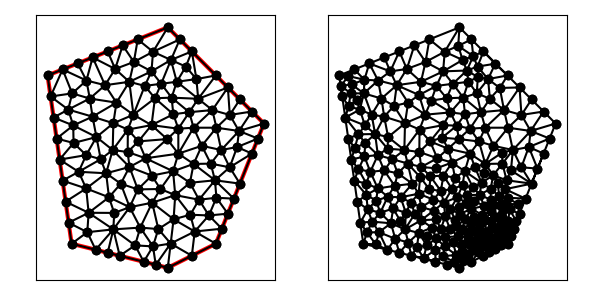

Source data for this figure (header and first rows):
1.200000000000000000e+01, 5.000000000000000000e+00, 1.400000000000000000e+01, 1.000000000000000000e+01, 1.000000000000000000e+01, 1.400000000000000000e+01, 5.000000000000000000e+00, 1.200000000000000000e+01, 6.000000000000000000e+00, 5.000000000000000000e+00, 1.000000000000000000e+01, 4.000000000000000000e+00, 8.639079298607388324e+00, 4.931317194429553297e+00, 7.735898819043518060e+00, 5.596758722352404902e+00, 8.000000000000000000e+00, 4.500000000000000000e+00, 8.124992705883634869e+00, 5.009358638927319696e+00, 0.000000000000000000e+00, 1.537277694905476166e-01
1.200000000000000000e+01, 5.000000000000000000e+00, 1.400000000000000000e+01, 1.000000000000000000e+01, 1.000000000000000000e+01, 1.400000000000000000e+01, 5.000000000000000000e+00, 1.200000000000000000e+01, 6.000000000000000000e+00, 5.000000000000000000e+00, 1.000000000000000000e+01, 4.000000000000000000e+00, 1.012083333333333357e+01, 5.008333333333332860e+00, 1.100000000000000000e+01, 4.500000000000000000e+00, 1.112083333333333357e+01, 5.508333333333332860e+00, 1.074722222222222179e+01, 5.005555555555555536e+00, 0.000000000000000000e+00, 5.781793294056745275e-02
1.200000000000000000e+01, 5.000000000000000000e+00, 1.400000000000000000e+01, 1.000000000000000000e+01, 1.000000000000000000e+01, 1.400000000000000000e+01, 5.000000000000000000e+00, 1.200000000000000000e+01, 6.000000000000000000e+00, 5.000000000000000000e+00, 1.000000000000000000e+01, 4.000000000000000000e+00, 5.625000000000000000e+00, 1.225000000000000000e+01, 5.000000000000000000e+00, 1.200000000000000000e+01, 5.125000000000000000e+00, 1.112500000000000000e+01, 5.250000000000000000e+00, 1.179166666666666607e+01, 1.000000000000000000e+00, 1.298623443996714810e-01
1.200000000000000000e+01, 5.000000000000000000e+00, 1.400000000000000000e+01, 1.000000000000000000e+01, 1.000000000000000000e+01, 1.400000000000000000e+01, 5.000000000000000000e+00, 1.200000000000000000e+01, 6.000000000000000000e+00, 5.000000000000000000e+00, 1.000000000000000000e+01, 4.000000000000000000e+00, 1.012083333333333357e+01, 5.008333333333332860e+00, 1.112083333333333357e+01, 5.508333333333332860e+00, 1.024166666666666714e+01, 6.016666666666666607e+00, 1.049444444444444535e+01, 5.511111111111110183e+00, 0.000000000000000000e+00, 5.781793294056745275e-02
1.200000000000000000e+01, 5.000000000000000000e+00, 1.400000000000000000e+01, 1.000000000000000000e+01, 1.000000000000000000e+01, 1.400000000000000000e+01, 5.000000000000000000e+00, 1.200000000000000000e+01, 6.000000000000000000e+00, 5.000000000000000000e+00, 1.000000000000000000e+01, 4.000000000000000000e+00, 1.200000000000000000e+01, 1.200000000000000000e+01, 1.126511522158892831e+01, 1.102842327635602793e+01, 1.250000000000000000e+01, 1.150000000000000000e+01, 1.192170507386297551e+01, 1.150947442545201049e+01, 1.000000000000000000e+00, 5.000000000000000000e-01
1.200000000000000000e+01, 5.000000000000000000e+00, 1.400000000000000000e+01, 1.000000000000000000e+01, 1.000000000000000000e+01, 1.400000000000000000e+01, 5.000000000000000000e+00, 1.200000000000000000e+01, 6.000000000000000000e+00, 5.000000000000000000e+00, 1.000000000000000000e+01, 4.000000000000000000e+00, 1.000000000000000000e+01, 4.000000000000000000e+00, 1.012083333333333357e+01, 5.008333333333332860e+00, 9.500000000000000000e+00, 4.125000000000000000e+00, 9.873611111111111782e+00, 4.377777777777777324e+00, 0.000000000000000000e+00, 9.853980260653966150e-02
1.200000000000000000e+01, 5.000000000000000000e+00, 1.400000000000000000e+01, 1.000000000000000000e+01, 1.000000000000000000e+01, 1.400000000000000000e+01, 5.000000000000000000e+00, 1.200000000000000000e+01, 6.000000000000000000e+00, 5.000000000000000000e+00, 1.000000000000000000e+01, 4.000000000000000000e+00, 7.435738933408446272e+00, 7.930805330835671185e+00, 7.210337990350350168e+00, 8.516372429002258215e+00, 6.292044388496083940e+00, 7.992616821716010733e+00, 6.979373770751625905e+00, 8.146598193851312786e+00, 0.000000000000000000e+00, 2.938370875159674322e-01
1.200000000000000000e+01, 5.000000000000000000e+00, 1.400000000000000000e+01, 1.000000000000000000e+01, 1.000000000000000000e+01, 1.400000000000000000e+01, 5.000000000000000000e+00, 1.200000000000000000e+01, 6.000000000000000000e+00, 5.000000000000000000e+00, 1.000000000000000000e+01, 4.000000000000000000e+00, 7.500000000000000000e+00, 4.625000000000000000e+00, 8.000000000000000000e+00, 4.500000000000000000e+00, 7.735898819043518060e+00, 5.596758722352404902e+00, 7.745299606347839649e+00, 4.907252907450801338e+00, 0.000000000000000000e+00, 1.725592440294484997e-01
1.200000000000000000e+01, 5.000000000000000000e+00, 1.400000000000000000e+01, 1.000000000000000000e+01, 1.000000000000000000e+01, 1.400000000000000000e+01, 5.000000000000000000e+00, 1.200000000000000000e+01, 6.000000000000000000e+00, 5.000000000000000000e+00, 1.000000000000000000e+01, 4.000000000000000000e+00, 1.112083333333333357e+01, 5.508333333333332860e+00, 1.093771868995829522e+01, 6.206064701485246360e+00, 1.024166666666666714e+01, 6.016666666666666607e+00, 1.076673956331943316e+01, 5.910354900495081942e+00, 0.000000000000000000e+00, 5.781793294056745275e-02
1.200000000000000000e+01, 5.000000000000000000e+00, 1.400000000000000000e+01, 1.000000000000000000e+01, 1.000000000000000000e+01, 1.400000000000000000e+01, 5.000000000000000000e+00, 1.200000000000000000e+01, 6.000000000000000000e+00, 5.000000000000000000e+00, 1.000000000000000000e+01, 4.000000000000000000e+00, 7.864791913797454015e+00, 1.086891473264631713e+01, 8.399903276398783092e+00, 1.173549010993145458e+01, 7.391203610397114154e+00, 1.159469934776982925e+01, 7.885299600197782866e+00, 1.139970139678253247e+01, 0.000000000000000000e+00, 4.192812217145511777e-01
1.200000000000000000e+01, 5.000000000000000000e+00, 1.400000000000000000e+01, 1.000000000000000000e+01, 1.000000000000000000e+01, 1.400000000000000000e+01, 5.000000000000000000e+00, 1.200000000000000000e+01, 6.000000000000000000e+00, 5.000000000000000000e+00, 1.000000000000000000e+01, 4.000000000000000000e+00, 1.112083333333333357e+01, 5.508333333333332860e+00, 1.170941390370821722e+01, 6.176501718392509943e+00, 1.093771868995829522e+01, 6.206064701485246360e+00, 1.125598864233328378e+01, 5.963633251070362462e+00, 0.000000000000000000e+00, 5.781793294056745275e-02
1.200000000000000000e+01, 5.000000000000000000e+00, 1.400000000000000000e+01, 1.000000000000000000e+01, 1.000000000000000000e+01, 1.400000000000000000e+01, 5.000000000000000000e+00, 1.200000000000000000e+01, 6.000000000000000000e+00, 5.000000000000000000e+00, 1.000000000000000000e+01, 4.000000000000000000e+00, 8.639079298607388324e+00, 4.931317194429553297e+00, 8.000000000000000000e+00, 4.500000000000000000e+00, 9.000000000000000000e+00, 4.250000000000000000e+00, 8.546359766202462183e+00, 4.560439064809851395e+00, 0.000000000000000000e+00, 1.537277694905476166e-01
1.200000000000000000e+01, 5.000000000000000000e+00, 1.400000000000000000e+01, 1.000000000000000000e+01, 1.000000000000000000e+01, 1.400000000000000000e+01, 5.000000000000000000e+00, 1.200000000000000000e+01, 6.000000000000000000e+00, 5.000000000000000000e+00, 1.000000000000000000e+01, 4.000000000000000000e+00, 1.100000000000000000e+01, 4.500000000000000000e+00, 1.200000000000000000e+01, 5.000000000000000000e+00, 1.112083333333333357e+01, 5.508333333333332860e+00, 1.137361111111111178e+01, 5.002777777777777324e+00, 1.000000000000000000e+00, 5.781793294056745275e-02
1.200000000000000000e+01, 5.000000000000000000e+00, 1.400000000000000000e+01, 1.000000000000000000e+01, 1.000000000000000000e+01, 1.400000000000000000e+01, 5.000000000000000000e+00, 1.200000000000000000e+01, 6.000000000000000000e+00, 5.000000000000000000e+00, 1.000000000000000000e+01, 4.000000000000000000e+00, 1.000000000000000000e+01, 4.000000000000000000e+00, 1.100000000000000000e+01, 4.500000000000000000e+00, 1.012083333333333357e+01, 5.008333333333332860e+00, 1.037361111111111178e+01, 4.502777777777777324e+00, 0.000000000000000000e+00, 6.136261143714343697e-02
1.200000000000000000e+01, 5.000000000000000000e+00, 1.400000000000000000e+01, 1.000000000000000000e+01, 1.000000000000000000e+01, 1.400000000000000000e+01, 5.000000000000000000e+00, 1.200000000000000000e+01, 6.000000000000000000e+00, 5.000000000000000000e+00, 1.000000000000000000e+01, 4.000000000000000000e+00, 1.178823380010141797e+01, 8.331351172212091427e+00, 1.196305864007844022e+01, 7.638801233092192611e+00, 1.257470616124912688e+01, 8.178900045395160134e+00, 1.210866620047632836e+01, 8.049684150233147761e+00, 0.000000000000000000e+00, 2.403966519547459380e-01
1.200000000000000000e+01, 5.000000000000000000e+00, 1.400000000000000000e+01, 1.000000000000000000e+01, 1.000000000000000000e+01, 1.400000000000000000e+01, 5.000000000000000000e+00, 1.200000000000000000e+01, 6.000000000000000000e+00, 5.000000000000000000e+00, 1.000000000000000000e+01, 4.000000000000000000e+00, 1.196305864007844022e+01, 7.638801233092192611e+00, 1.275000000000000000e+01, 6.875000000000000000e+00, 1.300000000000000000e+01, 7.500000000000000000e+00, 1.257101954669281518e+01, 7.337933744364064204e+00, 1.000000000000000000e+00, 5.000000000000000000e-01
1.200000000000000000e+01, 5.000000000000000000e+00, 1.400000000000000000e+01, 1.000000000000000000e+01, 1.000000000000000000e+01, 1.400000000000000000e+01, 5.000000000000000000e+00, 1.200000000000000000e+01, 6.000000000000000000e+00, 5.000000000000000000e+00, 1.000000000000000000e+01, 4.000000000000000000e+00, 8.639079298607388324e+00, 4.931317194429553297e+00, 9.384118926925289372e+00, 4.889738600680019864e+00, 8.855263011255990691e+00, 5.671399267246183484e+00, 8.959487078929555537e+00, 5.164151687451918882e+00, 0.000000000000000000e+00, 1.252887968981125921e-01
1.200000000000000000e+01, 5.000000000000000000e+00, 1.400000000000000000e+01, 1.000000000000000000e+01, 1.000000000000000000e+01, 1.400000000000000000e+01, 5.000000000000000000e+00, 1.200000000000000000e+01, 6.000000000000000000e+00, 5.000000000000000000e+00, 1.000000000000000000e+01, 4.000000000000000000e+00, 1.202255916548893033e+01, 6.912812500150902650e+00, 1.250000000000000000e+01, 6.250000000000000000e+00, 1.275000000000000000e+01, 6.875000000000000000e+00, 1.242418638849630952e+01, 6.679270833383633921e+00, 1.000000000000000000e+00, 1.668721971968215867e-01
1.200000000000000000e+01, 5.000000000000000000e+00, 1.400000000000000000e+01, 1.000000000000000000e+01, 1.000000000000000000e+01, 1.400000000000000000e+01, 5.000000000000000000e+00, 1.200000000000000000e+01, 6.000000000000000000e+00, 5.000000000000000000e+00, 1.000000000000000000e+01, 4.000000000000000000e+00, 1.012083333333333357e+01, 5.008333333333332860e+00, 9.606726252236800434e+00, 5.610087229623328398e+00, 9.384118926925289372e+00, 4.889738600680019864e+00, 9.703892837498473867e+00, 5.169386387878893707e+00, 0.000000000000000000e+00, 9.853980260653966150e-02
1.200000000000000000e+01, 5.000000000000000000e+00, 1.400000000000000000e+01, 1.000000000000000000e+01, 1.000000000000000000e+01, 1.400000000000000000e+01, 5.000000000000000000e+00, 1.200000000000000000e+01, 6.000000000000000000e+00, 5.000000000000000000e+00, 1.000000000000000000e+01, 4.000000000000000000e+00, 1.024166666666666714e+01, 6.016666666666666607e+00, 1.030926424019898668e+01, 7.022344913253980359e+00, 9.351857145302794549e+00, 6.707178572651396387e+00, 9.967596017389482199e+00, 6.582063384190681710e+00, 0.000000000000000000e+00, 1.048854363089529035e-01
1.200000000000000000e+01, 5.000000000000000000e+00, 1.400000000000000000e+01, 1.000000000000000000e+01, 1.000000000000000000e+01, 1.400000000000000000e+01, 5.000000000000000000e+00, 1.200000000000000000e+01, 6.000000000000000000e+00, 5.000000000000000000e+00, 1.000000000000000000e+01, 4.000000000000000000e+00, 9.351857145302794549e+00, 6.707178572651396387e+00, 9.606726252236800434e+00, 5.610087229623328398e+00, 1.024166666666666714e+01, 6.016666666666666607e+00, 9.733416688068754041e+00, 6.111310822980463797e+00, 0.000000000000000000e+00, 1.048854363089529035e-01
1.200000000000000000e+01, 5.000000000000000000e+00, 1.400000000000000000e+01, 1.000000000000000000e+01, 1.000000000000000000e+01, 1.400000000000000000e+01, 5.000000000000000000e+00, 1.200000000000000000e+01, 6.000000000000000000e+00, 5.000000000000000000e+00, 1.000000000000000000e+01, 4.000000000000000000e+00, 1.112083333333333357e+01, 5.508333333333332860e+00, 1.200000000000000000e+01, 5.000000000000000000e+00, 1.225000000000000000e+01, 5.625000000000000000e+00, 1.179027777777777963e+01, 5.377777777777777324e+00, 1.000000000000000000e+00, 5.781793294056745275e-02
1.200000000000000000e+01, 5.000000000000000000e+00, 1.400000000000000000e+01, 1.000000000000000000e+01, 1.000000000000000000e+01, 1.400000000000000000e+01, 5.000000000000000000e+00, 1.200000000000000000e+01, 6.000000000000000000e+00, 5.000000000000000000e+00, 1.000000000000000000e+01, 4.000000000000000000e+00, 9.384118926925289372e+00, 4.889738600680019864e+00, 9.500000000000000000e+00, 4.125000000000000000e+00, 1.012083333333333357e+01, 5.008333333333332860e+00, 9.668317420086207648e+00, 4.674357311337783649e+00, 0.000000000000000000e+00, 9.853980260653966150e-02
1.200000000000000000e+01, 5.000000000000000000e+00, 1.400000000000000000e+01, 1.000000000000000000e+01, 1.000000000000000000e+01, 1.400000000000000000e+01, 5.000000000000000000e+00, 1.200000000000000000e+01, 6.000000000000000000e+00, 5.000000000000000000e+00, 1.000000000000000000e+01, 4.000000000000000000e+00, 7.000000000000000000e+00, 4.750000000000000000e+00, 6.651308311484446456e+00, 5.480233245937786712e+00, 6.000000000000000000e+00, 5.000000000000000000e+00, 6.550436103828148227e+00, 5.076744415312595571e+00, 0.000000000000000000e+00, 2.073692224723845678e-01
1.200000000000000000e+01, 5.000000000000000000e+00, 1.400000000000000000e+01, 1.000000000000000000e+01, 1.000000000000000000e+01, 1.400000000000000000e+01, 5.000000000000000000e+00, 1.200000000000000000e+01, 6.000000000000000000e+00, 5.000000000000000000e+00, 1.000000000000000000e+01, 4.000000000000000000e+00, 1.170941390370821722e+01, 6.176501718392509943e+00, 1.112083333333333357e+01, 5.508333333333332860e+00, 1.225000000000000000e+01, 5.625000000000000000e+00, 1.169341574568051634e+01, 5.769945017241947305e+00, 1.000000000000000000e+00, 5.781793294056745275e-02
1.200000000000000000e+01, 5.000000000000000000e+00, 1.400000000000000000e+01, 1.000000000000000000e+01, 1.000000000000000000e+01, 1.400000000000000000e+01, 5.000000000000000000e+00, 1.200000000000000000e+01, 6.000000000000000000e+00, 5.000000000000000000e+00, 1.000000000000000000e+01, 4.000000000000000000e+00, 1.030926424019898668e+01, 7.022344913253980359e+00, 1.093771868995829522e+01, 6.206064701485246360e+00, 1.129879608245659028e+01, 6.830551011461806432e+00, 1.084859300420462347e+01, 6.686320208733678605e+00, 0.000000000000000000e+00, 8.999594480639151739e-02
1.200000000000000000e+01, 5.000000000000000000e+00, 1.400000000000000000e+01, 1.000000000000000000e+01, 1.000000000000000000e+01, 1.400000000000000000e+01, 5.000000000000000000e+00, 1.200000000000000000e+01, 6.000000000000000000e+00, 5.000000000000000000e+00, 1.000000000000000000e+01, 4.000000000000000000e+00, 1.250000000000000000e+01, 6.250000000000000000e+00, 1.170941390370821722e+01, 6.176501718392509943e+00, 1.225000000000000000e+01, 5.625000000000000000e+00, 1.215313796790273848e+01, 6.017167239464169093e+00, 1.000000000000000000e+00, 8.440509581725666455e-02
1.200000000000000000e+01, 5.000000000000000000e+00, 1.400000000000000000e+01, 1.000000000000000000e+01, 1.000000000000000000e+01, 1.400000000000000000e+01, 5.000000000000000000e+00, 1.200000000000000000e+01, 6.000000000000000000e+00, 5.000000000000000000e+00, 1.000000000000000000e+01, 4.000000000000000000e+00, 1.129879608245659028e+01, 6.830551011461806432e+00, 1.093771868995829522e+01, 6.206064701485246360e+00, 1.170941390370821722e+01, 6.176501718392509943e+00, 1.131530955870770150e+01, 6.404372477113187578e+00, 0.000000000000000000e+00, 8.440509581725666455e-02
1.200000000000000000e+01, 5.000000000000000000e+00, 1.400000000000000000e+01, 1.000000000000000000e+01, 1.000000000000000000e+01, 1.400000000000000000e+01, 5.000000000000000000e+00, 1.200000000000000000e+01, 6.000000000000000000e+00, 5.000000000000000000e+00, 1.000000000000000000e+01, 4.000000000000000000e+00, 9.384118926925289372e+00, 4.889738600680019864e+00, 8.639079298607388324e+00, 4.931317194429553297e+00, 9.000000000000000000e+00, 4.250000000000000000e+00, 9.007732741844225899e+00, 4.690351931703190758e+00, 0.000000000000000000e+00, 1.252887968981125921e-01
1.200000000000000000e+01, 5.000000000000000000e+00, 1.400000000000000000e+01, 1.000000000000000000e+01, 1.000000000000000000e+01, 1.400000000000000000e+01, 5.000000000000000000e+00, 1.200000000000000000e+01, 6.000000000000000000e+00, 5.000000000000000000e+00, 1.000000000000000000e+01, 4.000000000000000000e+00, 8.639079298607388324e+00, 4.931317194429553297e+00, 8.855263011255990691e+00, 5.671399267246183484e+00, 7.735898819043518060e+00, 5.596758722352404902e+00, 8.410080376302298433e+00, 5.399825061342713894e+00, 0.000000000000000000e+00, 1.537277694905476166e-01
1.200000000000000000e+01, 5.000000000000000000e+00, 1.400000000000000000e+01, 1.000000000000000000e+01, 1.000000000000000000e+01, 1.400000000000000000e+01, 5.000000000000000000e+00, 1.200000000000000000e+01, 6.000000000000000000e+00, 5.000000000000000000e+00, 1.000000000000000000e+01, 4.000000000000000000e+00, 9.500000000000000000e+00, 4.125000000000000000e+00, 9.384118926925289372e+00, 4.889738600680019864e+00, 9.000000000000000000e+00, 4.250000000000000000e+00, 9.294706308975095865e+00, 4.421579533560006325e+00, 0.000000000000000000e+00, 1.252887968981125921e-01
1.200000000000000000e+01, 5.000000000000000000e+00, 1.400000000000000000e+01, 1.000000000000000000e+01, 1.000000000000000000e+01, 1.400000000000000000e+01, 5.000000000000000000e+00, 1.200000000000000000e+01, 6.000000000000000000e+00, 5.000000000000000000e+00, 1.000000000000000000e+01, 4.000000000000000000e+00, 1.012083333333333357e+01, 5.008333333333332860e+00, 1.024166666666666714e+01, 6.016666666666666607e+00, 9.606726252236800434e+00, 5.610087229623328398e+00, 9.989742084078933715e+00, 5.545029076541108992e+00, 0.000000000000000000e+00, 9.853980260653966150e-02
1.200000000000000000e+01, 5.000000000000000000e+00, 1.400000000000000000e+01, 1.000000000000000000e+01, 1.000000000000000000e+01, 1.400000000000000000e+01, 5.000000000000000000e+00, 1.200000000000000000e+01, 6.000000000000000000e+00, 5.000000000000000000e+00, 1.000000000000000000e+01, 4.000000000000000000e+00, 1.030926424019898668e+01, 7.022344913253980359e+00, 1.024166666666666714e+01, 6.016666666666666607e+00, 1.093771868995829522e+01, 6.206064701485246360e+00, 1.049621653227464968e+01, 6.415025427135297775e+00, 0.000000000000000000e+00, 8.999594480639151739e-02
1.200000000000000000e+01, 5.000000000000000000e+00, 1.400000000000000000e+01, 1.000000000000000000e+01, 1.000000000000000000e+01, 1.400000000000000000e+01, 5.000000000000000000e+00, 1.200000000000000000e+01, 6.000000000000000000e+00, 5.000000000000000000e+00, 1.000000000000000000e+01, 4.000000000000000000e+00, 8.855263011255990691e+00, 5.671399267246183484e+00, 9.384118926925289372e+00, 4.889738600680019864e+00, 9.606726252236800434e+00, 5.610087229623328398e+00, 9.282036063472693499e+00, 5.390408365849843619e+00, 0.000000000000000000e+00, 1.207630609019932355e-01
1.200000000000000000e+01, 5.000000000000000000e+00, 1.400000000000000000e+01, 1.000000000000000000e+01, 1.000000000000000000e+01, 1.400000000000000000e+01, 5.000000000000000000e+00, 1.200000000000000000e+01, 6.000000000000000000e+00, 5.000000000000000000e+00, 1.000000000000000000e+01, 4.000000000000000000e+00, 6.605405594698761540e+00, 7.298430176583810436e+00, 5.750000000000000000e+00, 6.750000000000000000e+00, 6.707725763687851561e+00, 6.287477668773608919e+00, 6.354377119462204071e+00, 6.778635948452472526e+00, 0.000000000000000000e+00, 2.742807554065219700e-01
1.200000000000000000e+01, 5.000000000000000000e+00, 1.400000000000000000e+01, 1.000000000000000000e+01, 1.000000000000000000e+01, 1.400000000000000000e+01, 5.000000000000000000e+00, 1.200000000000000000e+01, 6.000000000000000000e+00, 5.000000000000000000e+00, 1.000000000000000000e+01, 4.000000000000000000e+00, 8.855263011255990691e+00, 5.671399267246183484e+00, 9.606726252236800434e+00, 5.610087229623328398e+00, 9.351857145302794549e+00, 6.707178572651396387e+00, 9.271282136265194040e+00, 5.996221689840303348e+00, 0.000000000000000000e+00, 1.207630609019932355e-01
1.200000000000000000e+01, 5.000000000000000000e+00, 1.400000000000000000e+01, 1.000000000000000000e+01, 1.000000000000000000e+01, 1.400000000000000000e+01, 5.000000000000000000e+00, 1.200000000000000000e+01, 6.000000000000000000e+00, 5.000000000000000000e+00, 1.000000000000000000e+01, 4.000000000000000000e+00, 1.030926424019898668e+01, 7.022344913253980359e+00, 1.129879608245659028e+01, 6.830551011461806432e+00, 1.092201420669301193e+01, 7.535168931462331798e+00, 1.084335817644952904e+01, 7.129354952059372863e+00, 0.000000000000000000e+00, 1.274720653346619881e-01
1.200000000000000000e+01, 5.000000000000000000e+00, 1.400000000000000000e+01, 1.000000000000000000e+01, 1.000000000000000000e+01, 1.400000000000000000e+01, 5.000000000000000000e+00, 1.200000000000000000e+01, 6.000000000000000000e+00, 5.000000000000000000e+00, 1.000000000000000000e+01, 4.000000000000000000e+00, 8.753701563152691989e+00, 7.260569401811169499e+00, 9.695168032364355426e+00, 7.276055326534933698e+00, 9.333333333333333925e+00, 7.833333333333333037e+00, 9.260734309616793780e+00, 7.456652687226479337e+00, 0.000000000000000000e+00, 1.724554439121318006e-01
1.200000000000000000e+01, 5.000000000000000000e+00, 1.400000000000000000e+01, 1.000000000000000000e+01, 1.000000000000000000e+01, 1.400000000000000000e+01, 5.000000000000000000e+00, 1.200000000000000000e+01, 6.000000000000000000e+00, 5.000000000000000000e+00, 1.000000000000000000e+01, 4.000000000000000000e+00, 9.351857145302794549e+00, 6.707178572651396387e+00, 1.030926424019898668e+01, 7.022344913253980359e+00, 9.695168032364355426e+00, 7.276055326534933698e+00, 9.785429805955379479e+00, 7.001859604146770444e+00, 0.000000000000000000e+00, 1.643545945590741408e-01
1.200000000000000000e+01, 5.000000000000000000e+00, 1.400000000000000000e+01, 1.000000000000000000e+01, 1.000000000000000000e+01, 1.400000000000000000e+01, 5.000000000000000000e+00, 1.200000000000000000e+01, 6.000000000000000000e+00, 5.000000000000000000e+00, 1.000000000000000000e+01, 4.000000000000000000e+00, 8.414964264809798422e+00, 6.519429365807968502e+00, 8.855263011255990691e+00, 5.671399267246183484e+00, 9.351857145302794549e+00, 6.707178572651396387e+00, 8.874028140456195146e+00, 6.299335735235183087e+00, 0.000000000000000000e+00, 1.698107687663343579e-01
1.200000000000000000e+01, 5.000000000000000000e+00, 1.400000000000000000e+01, 1.000000000000000000e+01, 1.000000000000000000e+01, 1.400000000000000000e+01, 5.000000000000000000e+00, 1.200000000000000000e+01, 6.000000000000000000e+00, 5.000000000000000000e+00, 1.000000000000000000e+01, 4.000000000000000000e+00, 1.030926424019898668e+01, 7.022344913253980359e+00, 1.092201420669301193e+01, 7.535168931462331798e+00, 1.022122178605920872e+01, 8.013723168741854863e+00, 1.048416674431707030e+01, 7.523745671152721748e+00, 0.000000000000000000e+00, 1.643545945590741408e-01
1.200000000000000000e+01, 5.000000000000000000e+00, 1.400000000000000000e+01, 1.000000000000000000e+01, 1.000000000000000000e+01, 1.400000000000000000e+01, 5.000000000000000000e+00, 1.200000000000000000e+01, 6.000000000000000000e+00, 5.000000000000000000e+00, 1.000000000000000000e+01, 4.000000000000000000e+00, 8.753701563152691989e+00, 7.260569401811169499e+00, 8.414964264809798422e+00, 6.519429365807968502e+00, 9.351857145302794549e+00, 6.707178572651396387e+00, 8.840174324421761654e+00, 6.829059113423511462e+00, 0.000000000000000000e+00, 1.992516171024229510e-01
1.200000000000000000e+01, 5.000000000000000000e+00, 1.400000000000000000e+01, 1.000000000000000000e+01, 1.000000000000000000e+01, 1.400000000000000000e+01, 5.000000000000000000e+00, 1.200000000000000000e+01, 6.000000000000000000e+00, 5.000000000000000000e+00, 1.000000000000000000e+01, 4.000000000000000000e+00, 8.044241879847904286e+00, 7.496425896856178994e+00, 7.435738933408446272e+00, 7.930805330835671185e+00, 7.553353049293033195e+00, 6.932520333373855870e+00, 7.677777954183127918e+00, 7.453250520355235942e+00, 0.000000000000000000e+00, 2.371400782606155055e-01
1.200000000000000000e+01, 5.000000000000000000e+00, 1.400000000000000000e+01, 1.000000000000000000e+01, 1.000000000000000000e+01, 1.400000000000000000e+01, 5.000000000000000000e+00, 1.200000000000000000e+01, 6.000000000000000000e+00, 5.000000000000000000e+00, 1.000000000000000000e+01, 4.000000000000000000e+00, 9.351857145302794549e+00, 6.707178572651396387e+00, 9.695168032364355426e+00, 7.276055326534933698e+00, 8.753701563152691989e+00, 7.260569401811169499e+00, 9.266908913606615172e+00, 7.081267766999165936e+00, 0.000000000000000000e+00, 1.724554439121318006e-01
1.200000000000000000e+01, 5.000000000000000000e+00, 1.400000000000000000e+01, 1.000000000000000000e+01, 1.000000000000000000e+01, 1.400000000000000000e+01, 5.000000000000000000e+00, 1.200000000000000000e+01, 6.000000000000000000e+00, 5.000000000000000000e+00, 1.000000000000000000e+01, 4.000000000000000000e+00, 7.553353049293033195e+00, 6.932520333373855870e+00, 6.707725763687851561e+00, 6.287477668773608919e+00, 7.771274051498671120e+00, 6.281947315326679160e+00, 7.344117621493185588e+00, 6.500648439158048575e+00, 0.000000000000000000e+00, 1.955251790446903004e-01
1.200000000000000000e+01, 5.000000000000000000e+00, 1.400000000000000000e+01, 1.000000000000000000e+01, 1.000000000000000000e+01, 1.400000000000000000e+01, 5.000000000000000000e+00, 1.200000000000000000e+01, 6.000000000000000000e+00, 5.000000000000000000e+00, 1.000000000000000000e+01, 4.000000000000000000e+00, 8.753701563152691989e+00, 7.260569401811169499e+00, 9.333333333333333925e+00, 7.833333333333333037e+00, 8.406508068138510481e+00, 8.191598934031940615e+00, 8.831180988208178206e+00, 7.761833889725481050e+00, 0.000000000000000000e+00, 1.839568186634372438e-01
1.200000000000000000e+01, 5.000000000000000000e+00, 1.400000000000000000e+01, 1.000000000000000000e+01, 1.000000000000000000e+01, 1.400000000000000000e+01, 5.000000000000000000e+00, 1.200000000000000000e+01, 6.000000000000000000e+00, 5.000000000000000000e+00, 1.000000000000000000e+01, 4.000000000000000000e+00, 8.414964264809798422e+00, 6.519429365807968502e+00, 8.753701563152691989e+00, 7.260569401811169499e+00, 8.044241879847904286e+00, 7.496425896856178994e+00, 8.404302569270130974e+00, 7.092141554825104777e+00, 0.000000000000000000e+00, 2.105980733922495352e-01
1.200000000000000000e+01, 5.000000000000000000e+00, 1.400000000000000000e+01, 1.000000000000000000e+01, 1.000000000000000000e+01, 1.400000000000000000e+01, 5.000000000000000000e+00, 1.200000000000000000e+01, 6.000000000000000000e+00, 5.000000000000000000e+00, 1.000000000000000000e+01, 4.000000000000000000e+00, 8.855263011255990691e+00, 5.671399267246183484e+00, 8.414964264809798422e+00, 6.519429365807968502e+00, 7.735898819043518060e+00, 5.596758722352404902e+00, 8.335375365036435724e+00, 5.929195785135519259e+00, 0.000000000000000000e+00, 1.698107687663343579e-01
1.200000000000000000e+01, 5.000000000000000000e+00, 1.400000000000000000e+01, 1.000000000000000000e+01, 1.000000000000000000e+01, 1.400000000000000000e+01, 5.000000000000000000e+00, 1.200000000000000000e+01, 6.000000000000000000e+00, 5.000000000000000000e+00, 1.000000000000000000e+01, 4.000000000000000000e+00, 7.735898819043518060e+00, 5.596758722352404902e+00, 6.707725763687851561e+00, 6.287477668773608919e+00, 6.651308311484446456e+00, 5.480233245937786712e+00, 7.031644298071938692e+00, 5.788156545687932919e+00, 0.000000000000000000e+00, 2.144069541359081565e-01
1.200000000000000000e+01, 5.000000000000000000e+00, 1.400000000000000000e+01, 1.000000000000000000e+01, 1.000000000000000000e+01, 1.400000000000000000e+01, 5.000000000000000000e+00, 1.200000000000000000e+01, 6.000000000000000000e+00, 5.000000000000000000e+00, 1.000000000000000000e+01, 4.000000000000000000e+00, 7.553353049293033195e+00, 6.932520333373855870e+00, 7.771274051498671120e+00, 6.281947315326679160e+00, 8.414964264809798422e+00, 6.519429365807968502e+00, 7.913197121867168171e+00, 6.577965671502834510e+00, 0.000000000000000000e+00, 1.955251790446903004e-01
1.200000000000000000e+01, 5.000000000000000000e+00, 1.400000000000000000e+01, 1.000000000000000000e+01, 1.000000000000000000e+01, 1.400000000000000000e+01, 5.000000000000000000e+00, 1.200000000000000000e+01, 6.000000000000000000e+00, 5.000000000000000000e+00, 1.000000000000000000e+01, 4.000000000000000000e+00, 7.553353049293033195e+00, 6.932520333373855870e+00, 6.605405594698761540e+00, 7.298430176583810436e+00, 6.707725763687851561e+00, 6.287477668773608919e+00, 6.955494802559882395e+00, 6.839476059577091149e+00, 0.000000000000000000e+00, 2.483104015641786066e-01
1.200000000000000000e+01, 5.000000000000000000e+00, 1.400000000000000000e+01, 1.000000000000000000e+01, 1.000000000000000000e+01, 1.400000000000000000e+01, 5.000000000000000000e+00, 1.200000000000000000e+01, 6.000000000000000000e+00, 5.000000000000000000e+00, 1.000000000000000000e+01, 4.000000000000000000e+00, 7.735898819043518060e+00, 5.596758722352404902e+00, 8.414964264809798422e+00, 6.519429365807968502e+00, 7.771274051498671120e+00, 6.281947315326679160e+00, 7.974045711783996460e+00, 6.132711801162351151e+00, 0.000000000000000000e+00, 1.955251790446903004e-01
1.200000000000000000e+01, 5.000000000000000000e+00, 1.400000000000000000e+01, 1.000000000000000000e+01, 1.000000000000000000e+01, 1.400000000000000000e+01, 5.000000000000000000e+00, 1.200000000000000000e+01, 6.000000000000000000e+00, 5.000000000000000000e+00, 1.000000000000000000e+01, 4.000000000000000000e+00, 6.651308311484446456e+00, 5.480233245937786712e+00, 5.875000000000000000e+00, 5.875000000000000000e+00, 6.000000000000000000e+00, 5.000000000000000000e+00, 6.175436103828148227e+00, 5.451744415312595571e+00, 0.000000000000000000e+00, 2.144069541359081565e-01
1.200000000000000000e+01, 5.000000000000000000e+00, 1.400000000000000000e+01, 1.000000000000000000e+01, 1.000000000000000000e+01, 1.400000000000000000e+01, 5.000000000000000000e+00, 1.200000000000000000e+01, 6.000000000000000000e+00, 5.000000000000000000e+00, 1.000000000000000000e+01, 4.000000000000000000e+00, 7.735898819043518060e+00, 5.596758722352404902e+00, 7.771274051498671120e+00, 6.281947315326679160e+00, 6.707725763687851561e+00, 6.287477668773608919e+00, 7.404966211410012988e+00, 6.055394568817564327e+00, 0.000000000000000000e+00, 1.955251790446903004e-01
1.200000000000000000e+01, 5.000000000000000000e+00, 1.400000000000000000e+01, 1.000000000000000000e+01, 1.000000000000000000e+01, 1.400000000000000000e+01, 5.000000000000000000e+00, 1.200000000000000000e+01, 6.000000000000000000e+00, 5.000000000000000000e+00, 1.000000000000000000e+01, 4.000000000000000000e+00, 7.435738933408446272e+00, 7.930805330835671185e+00, 8.044241879847904286e+00, 7.496425896856178994e+00, 8.406508068138510481e+00, 8.191598934031940615e+00, 7.962162960464953976e+00, 7.872943387241264190e+00, 0.000000000000000000e+00, 2.371400782606155055e-01
1.200000000000000000e+01, 5.000000000000000000e+00, 1.400000000000000000e+01, 1.000000000000000000e+01, 1.000000000000000000e+01, 1.400000000000000000e+01, 5.000000000000000000e+00, 1.200000000000000000e+01, 6.000000000000000000e+00, 5.000000000000000000e+00, 1.000000000000000000e+01, 4.000000000000000000e+00, 7.735898819043518060e+00, 5.596758722352404902e+00, 7.000000000000000000e+00, 4.750000000000000000e+00, 7.500000000000000000e+00, 4.625000000000000000e+00, 7.411966273014506612e+00, 4.990586240784135263e+00, 0.000000000000000000e+00, 1.725592440294484997e-01
1.200000000000000000e+01, 5.000000000000000000e+00, 1.400000000000000000e+01, 1.000000000000000000e+01, 1.000000000000000000e+01, 1.400000000000000000e+01, 5.000000000000000000e+00, 1.200000000000000000e+01, 6.000000000000000000e+00, 5.000000000000000000e+00, 1.000000000000000000e+01, 4.000000000000000000e+00, 5.625000000000000000e+00, 7.625000000000000000e+00, 5.750000000000000000e+00, 6.750000000000000000e+00, 6.605405594698761540e+00, 7.298430176583810436e+00, 5.993468531566254143e+00, 7.224476725527936516e+00, 0.000000000000000000e+00, 2.742807554065219700e-01
1.200000000000000000e+01, 5.000000000000000000e+00, 1.400000000000000000e+01, 1.000000000000000000e+01, 1.000000000000000000e+01, 1.400000000000000000e+01, 5.000000000000000000e+00, 1.200000000000000000e+01, 6.000000000000000000e+00, 5.000000000000000000e+00, 1.000000000000000000e+01, 4.000000000000000000e+00, 9.971930914930425160e+00, 9.353348090873273790e+00, 9.324427636658262131e+00, 9.933202376540345213e+00, 8.778050088043951149e+00, 9.257211945875912562e+00, 9.358136213210880072e+00, 9.514587471096509930e+00, 0.000000000000000000e+00, 2.694463903691879936e-01
1.200000000000000000e+01, 5.000000000000000000e+00, 1.400000000000000000e+01, 1.000000000000000000e+01, 1.000000000000000000e+01, 1.400000000000000000e+01, 5.000000000000000000e+00, 1.200000000000000000e+01, 6.000000000000000000e+00, 5.000000000000000000e+00, 1.000000000000000000e+01, 4.000000000000000000e+00, 6.606356185470584563e+00, 8.686373578883360480e+00, 6.080565138629493660e+00, 9.191416855209451953e+00, 5.500000000000000000e+00, 8.500000000000000000e+00, 6.062307108033358816e+00, 8.792596811364271403e+00, 0.000000000000000000e+00, 2.510287502356565725e-01
1.200000000000000000e+01, 5.000000000000000000e+00, 1.400000000000000000e+01, 1.000000000000000000e+01, 1.000000000000000000e+01, 1.400000000000000000e+01, 5.000000000000000000e+00, 1.200000000000000000e+01, 6.000000000000000000e+00, 5.000000000000000000e+00, 1.000000000000000000e+01, 4.000000000000000000e+00, 8.339918458353206887e+00, 9.749443087933123309e+00, 8.570985688440769579e+00, 1.036658063931537122e+01, 7.735498301656942743e+00, 1.001198279221740783e+01, 8.215467482816972478e+00, 1.004266883982196923e+01, 0.000000000000000000e+00, 3.997377798495539980e-01
1.200000000000000000e+01, 5.000000000000000000e+00, 1.400000000000000000e+01, 1.000000000000000000e+01, 1.000000000000000000e+01, 1.400000000000000000e+01, 5.000000000000000000e+00, 1.200000000000000000e+01, 6.000000000000000000e+00, 5.000000000000000000e+00, 1.000000000000000000e+01, 4.000000000000000000e+00, 8.406508068138510481e+00, 8.191598934031940615e+00, 7.708084428322169224e+00, 8.898397159972756043e+00, 7.435738933408446272e+00, 7.930805330835671185e+00, 7.850110476623041400e+00, 8.340267141613455948e+00, 0.000000000000000000e+00, 3.310466464249540164e-01
... 134 more rows
